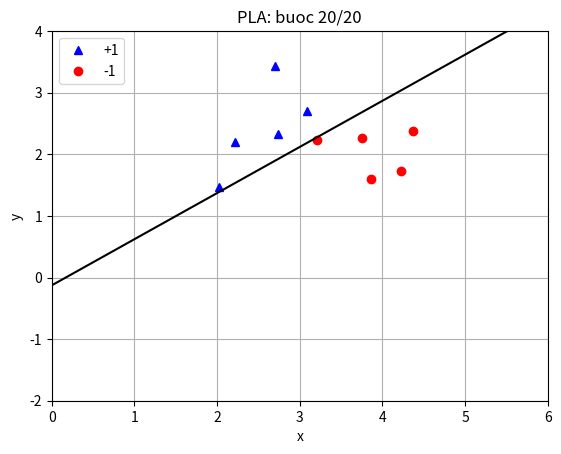

Write the Python code that produced this figure.
import numpy as np
import matplotlib.pyplot as plt
from matplotlib.animation import FuncAnimation

# ============================================================
# 1. create 2 classes of 2D points
# ============================================================
np.random.seed(2)

# center values for 2 classes
mean0 = [2, 2]   # +1
mean1 = [4, 2]   # -1

# co-variance
cov = [[0.3, 0.2], 
       [0.2, 0.3]]

N = 5  # number of points per class

# create random points for each class following Gaussian distribution
# N rows, 2 columns (each row is a point x, y)
class0 = np.random.multivariate_normal(mean0, cov, N)
class1 = np.random.multivariate_normal(mean1, cov, N)

# convert to shape (2 rows, N columns) for easier processing
X0 = class0.T
X1 = class1.T

# combine the two classes into one dataset
# X_points shape = (2, 40)
X_points = np.concatenate((X0, X1), axis=1)

# labels for the two classes: +1 for class0, -1 for class1
# y shape = (1, 40)
y_pos = np.ones((1, N))
y_neg = -1 * np.ones((1, N))
y = np.concatenate((y_pos, y_neg), axis=1)

# add a row of ones to X_points to create X_bar for bias term
# X shape = (3, 40): row 0 = 1, row 1 = x, row 2 = y
ones_row = np.ones((1, 2 * N))
X = np.concatenate((ones_row, X_points), axis=0)


# ============================================================
# 2. functions for PLA
# ============================================================
def sign_of(value):
    """Giong np.sign: > 0 -> 1, < 0 -> -1, = 0 -> 0."""
    if value > 0:
        return 1
    if value < 0:
        return -1
    return 0


def predict_one(w, x):
    """
    Du doan nhan cua 1 diem.
    w: vector trong so, shape (3, 1)
    x: 1 diem [1, x, y], shape (3, 1)

    Tinh tich vo huong: w0*1 + w1*x + w2*y
    roi lay dau.
    """
    s = 0.0
    for k in range(len(x)):
        s = s + w[k, 0] * x[k, 0]
    return sign_of(s)


def predict_all(w, X_data):
    """Du doan nhan tat ca cac diem."""
    n_points = X_data.shape[1]
    preds = []
    for i in range(n_points):
        xi = X_data[:, i].reshape(3, 1)
        preds.append(predict_one(w, xi))
    return preds


def has_converged(X_data, y_data, w):
    """True neu moi diem deu duoc phan loai dung."""
    preds = predict_all(w, X_data)
    n_points = X_data.shape[1]
    for i in range(n_points):
        if preds[i] != y_data[0, i]:
            return False
    return True


def perceptron(X_data, y_data, w_init):
    """
    Perceptron Learning Algorithm (PLA).

    Moi vong:
    - xao tron thu tu cac diem
    - neu diem bi sai: w_new = w_old + y * x
    Lap den khi khong con diem sai.
    """
    w_history = [w_init]
    mis_points = []
    n_points = X_data.shape[1]

    while True:
        # xao tron thu tu diem
        order = np.random.permutation(n_points)

        for i in range(n_points):
            idx = order[i]
            xi = X_data[:, idx].reshape(3, 1)
            yi = y_data[0, idx]

            pred = predict_one(w_history[-1], xi)
            if pred != yi:
                # diem nay dang bi phan loai sai -> cap nhat w
                mis_points.append(idx)
                w_new = w_history[-1] + yi * xi
                w_history.append(w_new)

        if has_converged(X_data, y_data, w_history[-1]):
            break

    return w_history, mis_points


# ============================================================
# 3. Chay PLA
# ============================================================
d = X.shape[0]  # = 3
w_init = np.random.randn(d, 1)
w_history, mis_points = perceptron(X, y, w_init)
print(mis_points)


# ============================================================
# 4. Ve duong thang phan tach
# ============================================================
def draw_line(w):
    """Ve doan thang w0 + w1*x + w2*y = 0 trong cua so do thi."""
    w0, w1, w2 = [float(v) for v in w.ravel()]

    if w2 != 0:
        x_left = 0.0
        x_right = 6.0
        y_left = -(w1 * x_left + w0) / w2
        y_right = -(w1 * x_right + w0) / w2
        return plt.plot([x_left, x_right], [y_left, y_right], "k-")

    # duong dung neu w2 = 0
    x_vert = -w0 / w1
    return plt.plot([x_vert, x_vert], [-2.0, 4.0], "k-")


# ============================================================
# 5. Animation: moi frame la 1 lan cap nhat w
# ============================================================
def viz_alg_1d_2(w_list):
    n_iter = len(w_list)
    plt.figure()

    def update(i):
        plt.cla()
        plt.plot(X0[0, :], X0[1, :], "b^", label="+1")
        plt.plot(X1[0, :], X1[1, :], "ro", label="-1")
        plt.xlim(0, 6)
        plt.ylim(-2, 4)
        plt.xlabel("x")
        plt.ylabel("y")
        plt.grid(True)
        plt.legend()

        draw_line(w_list[i])

        # khoanh diem dang bi sua, tru frame cuoi
        if i < n_iter - 1:
            px = float(X[1, mis_points[i]])
            py = float(X[2, mis_points[i]])
            plt.plot(px, py, "ko", markersize=12, fillstyle="none")

        plt.title("PLA: buoc %d/%d" % (i, n_iter - 1))

    anim = FuncAnimation(
        plt.gcf(), update, frames=n_iter, interval=800, repeat=False
    )
    anim.save("pla_vis.gif", writer="pillow")
    plt.show()


viz_alg_1d_2(w_history)
